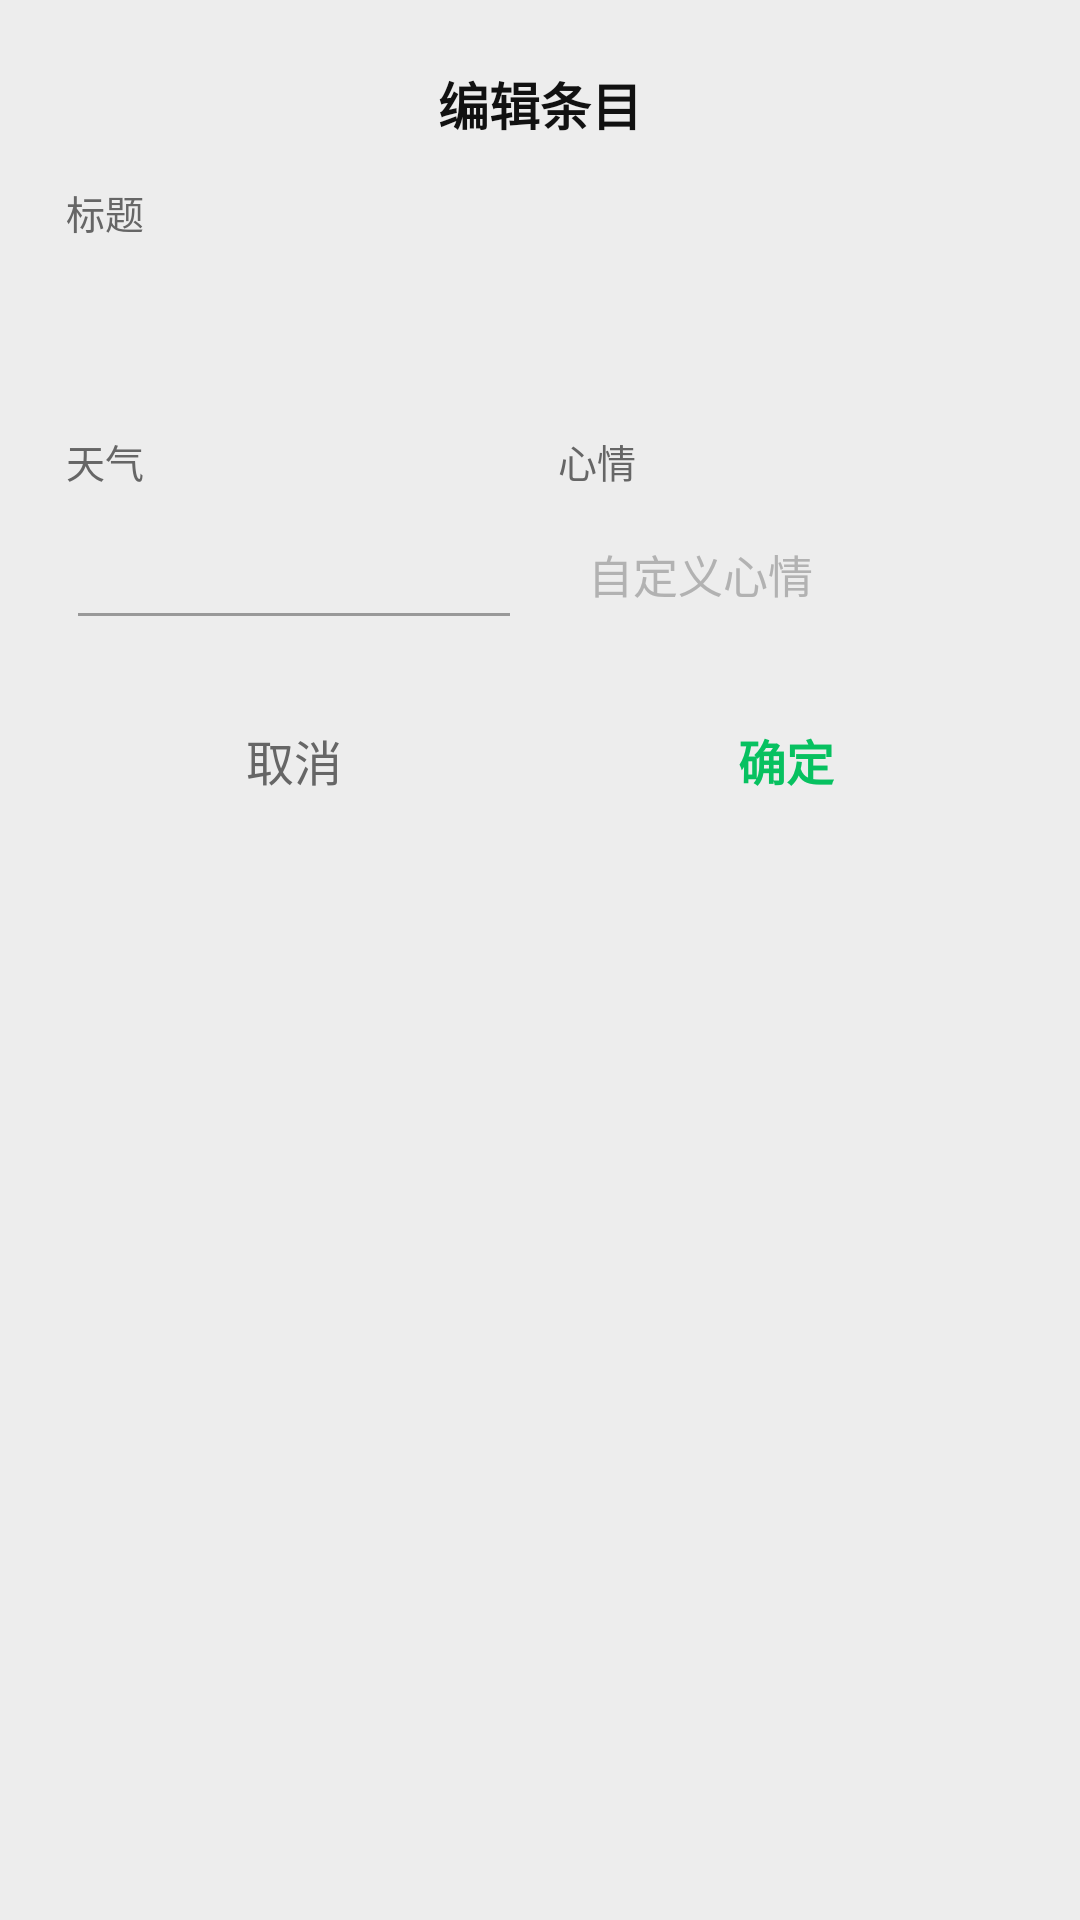

This screen was rendered from an Android layout file. Write that file and the resources it references.
<!-- AndroidManifest.xml: application theme Theme.MemoChat -->
<!-- res/layout/dialog_entry_edit.xml -->
<?xml version="1.0" encoding="utf-8"?>
<LinearLayout xmlns:android="http://schemas.android.com/apk/res/android"
    android:layout_width="match_parent"
    android:layout_height="wrap_content"
    android:orientation="vertical"
    android:background="@drawable/bg_dialog"
    android:padding="22dp">

    <TextView
        android:layout_width="wrap_content"
        android:layout_height="wrap_content"
        android:text="编辑条目"
        android:textColor="#111"
        android:textSize="17sp"
        android:textStyle="bold"
        android:layout_gravity="center_horizontal"/>

    <TextView
        android:layout_width="wrap_content"
        android:layout_height="wrap_content"
        android:layout_marginTop="14dp"
        android:text="标题"
        android:textColor="#666"
        android:textSize="13sp"/>

    <EditText
        android:id="@+id/edit_title"
        android:layout_width="match_parent"
        android:layout_height="wrap_content"
        android:layout_marginTop="6dp"
        android:background="@drawable/bg_input"
        android:padding="12dp"
        android:textColor="#111"
        android:textSize="16sp"
        android:inputType="text"/>

    <LinearLayout
        android:layout_width="match_parent"
        android:layout_height="wrap_content"
        android:orientation="horizontal"
        android:layout_marginTop="12dp"
        android:baselineAligned="false">

        <LinearLayout
            android:layout_width="0dp"
            android:layout_height="wrap_content"
            android:layout_weight="1"
            android:orientation="vertical"
            android:layout_marginEnd="6dp">
            <TextView
                android:layout_width="wrap_content"
                android:layout_height="wrap_content"
                android:text="天气"
                android:textColor="#666"
                android:textSize="13sp"/>
            <AutoCompleteTextView
                android:id="@+id/spinner_weather"
                android:layout_width="match_parent"
                android:layout_height="44dp"
                android:layout_marginTop="6dp"/>
        </LinearLayout>

        <LinearLayout
            android:layout_width="0dp"
            android:layout_height="wrap_content"
            android:layout_weight="1"
            android:orientation="vertical"
            android:layout_marginStart="6dp">
            <TextView
                android:layout_width="wrap_content"
                android:layout_height="wrap_content"
                android:text="心情"
                android:textColor="#666"
                android:textSize="13sp"/>
            <EditText
                android:id="@+id/edit_mood"
                android:layout_width="match_parent"
                android:layout_height="44dp"
                android:layout_marginTop="6dp"
                android:background="@drawable/bg_input"
                android:paddingHorizontal="10dp"
                android:gravity="center_vertical"
                android:textSize="15sp"
                android:inputType="text"
                android:hint="自定义心情"/>
        </LinearLayout>
    </LinearLayout>

    <LinearLayout
        android:layout_width="match_parent"
        android:layout_height="wrap_content"
        android:orientation="horizontal"
        android:layout_marginTop="18dp">

        <TextView
            android:id="@+id/edit_cancel"
            android:layout_width="0dp"
            android:layout_height="44dp"
            android:layout_weight="1"
            android:layout_marginEnd="6dp"
            android:gravity="center"
            android:text="取消"
            android:textColor="#666"
            android:textSize="16sp"
            android:background="?attr/selectableItemBackground"
            android:clickable="true"/>

        <TextView
            android:id="@+id/edit_ok"
            android:layout_width="0dp"
            android:layout_height="44dp"
            android:layout_weight="1"
            android:layout_marginStart="6dp"
            android:gravity="center"
            android:text="确定"
            android:textColor="#07C160"
            android:textSize="16sp"
            android:textStyle="bold"
            android:background="?attr/selectableItemBackground"
            android:clickable="true"/>
    </LinearLayout>
</LinearLayout>
<!-- resources referenced by this layout -->
<resources>
  <style name="Theme.MemoChat" parent="Theme.Material3.DayNight.NoActionBar">
          <item name="colorPrimary">@color/wx_green</item>
          <item name="colorOnPrimary">#FFFFFF</item>
          <item name="colorSecondary">@color/wx_green_dark</item>
          <item name="android:statusBarColor">@color/bar_bg</item>
          <item name="android:navigationBarColor">@color/bar_bg</item>
          <item name="android:windowBackground">@color/bg_chat</item>
          <item name="android:windowLightStatusBar">true</item>
          <item name="android:windowLightNavigationBar">true</item>
          <item name="android:windowNoTitle">true</item>
          <item name="android:windowActionBar">false</item>
          <item name="android:colorBackground">@color/bg_page</item>
          <item name="android:textColorPrimary">@color/text_primary</item>
          <item name="android:textColorSecondary">@color/text_secondary</item>
          <item name="android:textColorHint">@color/text_tertiary</item>
          <item name="android:windowSoftInputMode">adjustResize</item>
      </style>
  <color name="wx_green">#07C160</color>
  <color name="wx_green_dark">#2E9E58</color>
  <color name="bar_bg">#EDEDED</color>
  <color name="bg_chat">#EDEDED</color>
  <color name="bg_page">#F7F7F7</color>
  <color name="text_primary">#111111</color>
  <color name="text_secondary">#999999</color>
  <color name="text_tertiary">#B2B2B2</color>
</resources>
